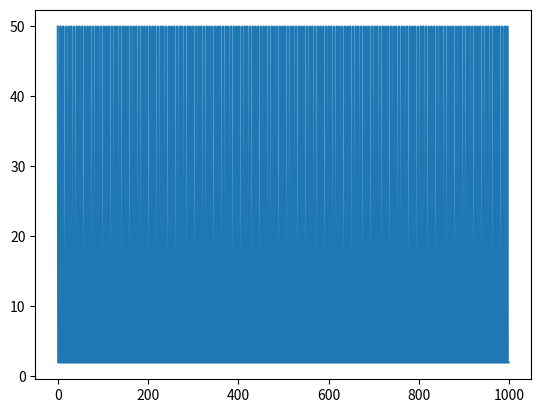

The matplotlib source for this figure:
from __future__ import print_function
"""
Created on Wed Apr 22 16:02:53 2015

Basic integrate-and-fire neuron 
[redacted]

[redacted]
"""

import numpy as np
import matplotlib.pyplot as plt


# input current
I = 10000 # nA

# capacitance and leak resistance
C = 0.1 # nF
R = 100 # M ohms

# I & F implementation dV/dt = - V/RC + I/C
# Using h = 1 ms step size, Euler method

V = 0
tstop = 1000
abs_ref = 5 # absolute refractory period 
ref = 0 # absolute refractory period counter
V_trace = []  # voltage trace for plotting
V_th = 10 # spike threshold
counts = 0

for t in range(tstop):
  
   if not ref:
       V = V - (V/(R*C)) + (I/C)
   else:
       ref -= 1
       V = 0.2 * V_th # reset voltage
   
   if V > V_th:
       V = 50 # emit spike
       counts += 1
       ref = abs_ref # set refractory counter

   V_trace += [V]


print(counts / (tstop/1000))

plt.plot(V_trace)
plt.show()